Image classification data set "Small data traing" (GOBINATH-S05/Mudra-Detection on GitHub). Class labels (5): Alapadmam, Anjali, Mushti, Sikharam, Trishulam.

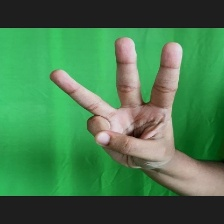
Label: Trishulam

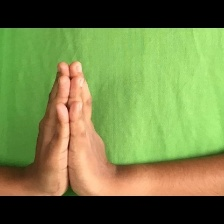
Label: Anjali

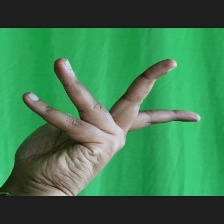
Label: Alapadmam

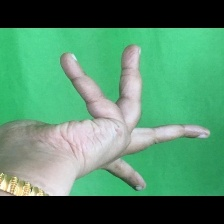
Label: Alapadmam

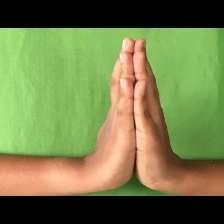
Label: Anjali

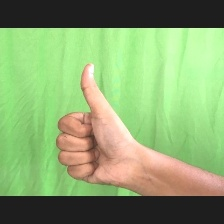
Label: Sikharam
